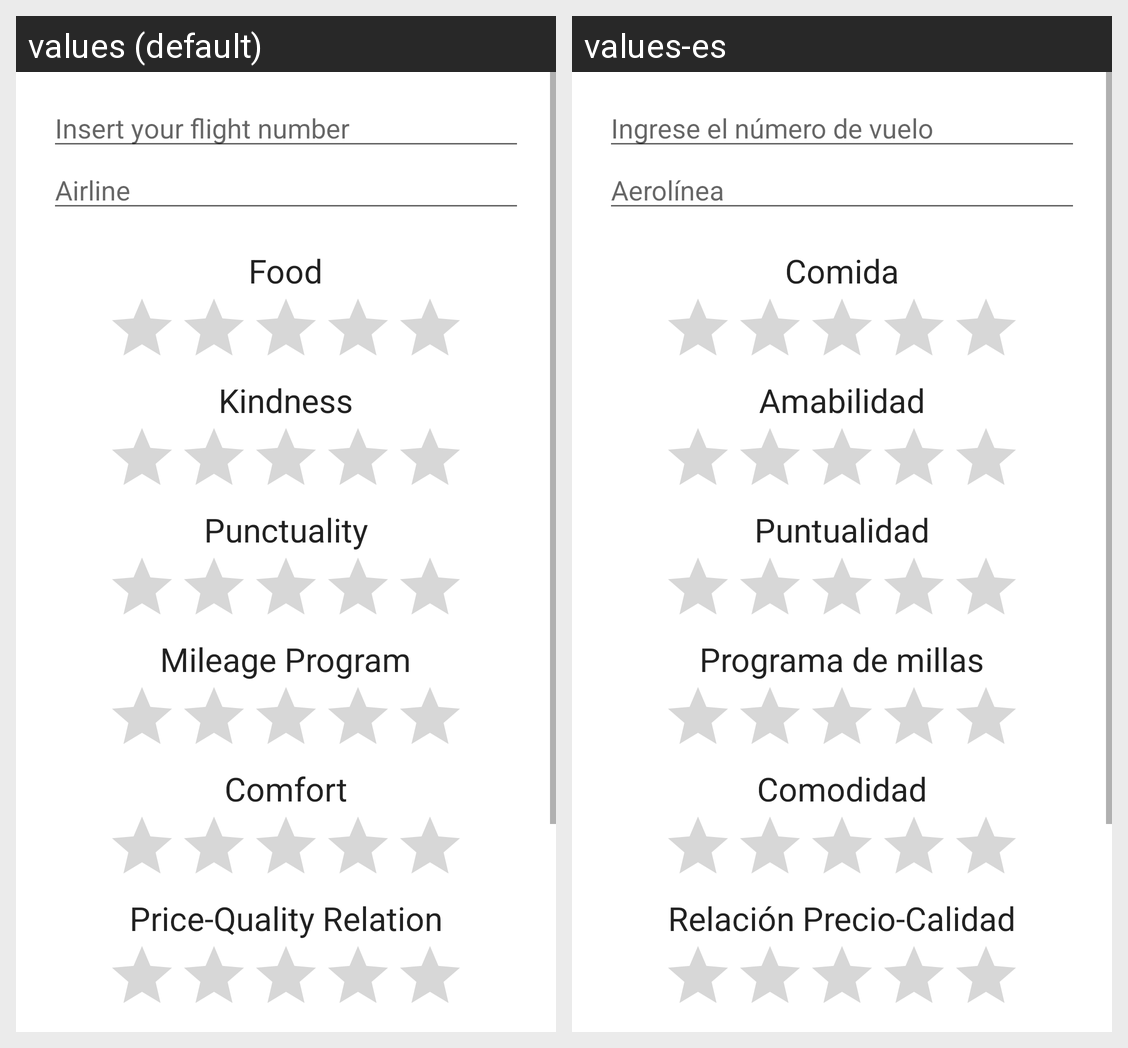

Here is an Android app screen in its default locale and in the app's own translations. Write out the translated-string differences for the strings that appear on this screen.
Android screen res/layout/comments.xml rendered under 2 locales, left to right: values (default), values-es. Device: Nexus 5 (rendered at 1080×1920; each locale shown at half size, 540×960, under a caption strip naming it); theme AppTheme.
Strings drawn on this screen, with the default value and each locale's value (text and hints the layout hard-codes, and strings that could not be matched under every locale, appear in the picture but are not listed):

flight_number_hint
  values: Insert your flight number
  values-es: Ingrese el número de vuelo

airline_hint_small
  values: Airline
  values-es: Aerolínea

food_rating
  values: Food
  values-es: Comida

kindness_rating
  values: Kindness
  values-es: Amabilidad

punctuality_rating
  values: Punctuality
  values-es: Puntualidad

mileage_program_rating
  values: Mileage Program
  values-es: Programa de millas

comfort_rating
  values: Comfort
  values-es: Comodidad

price_quality_rating
  values: Price-Quality Relation
  values-es: Relación Precio-Calidad
